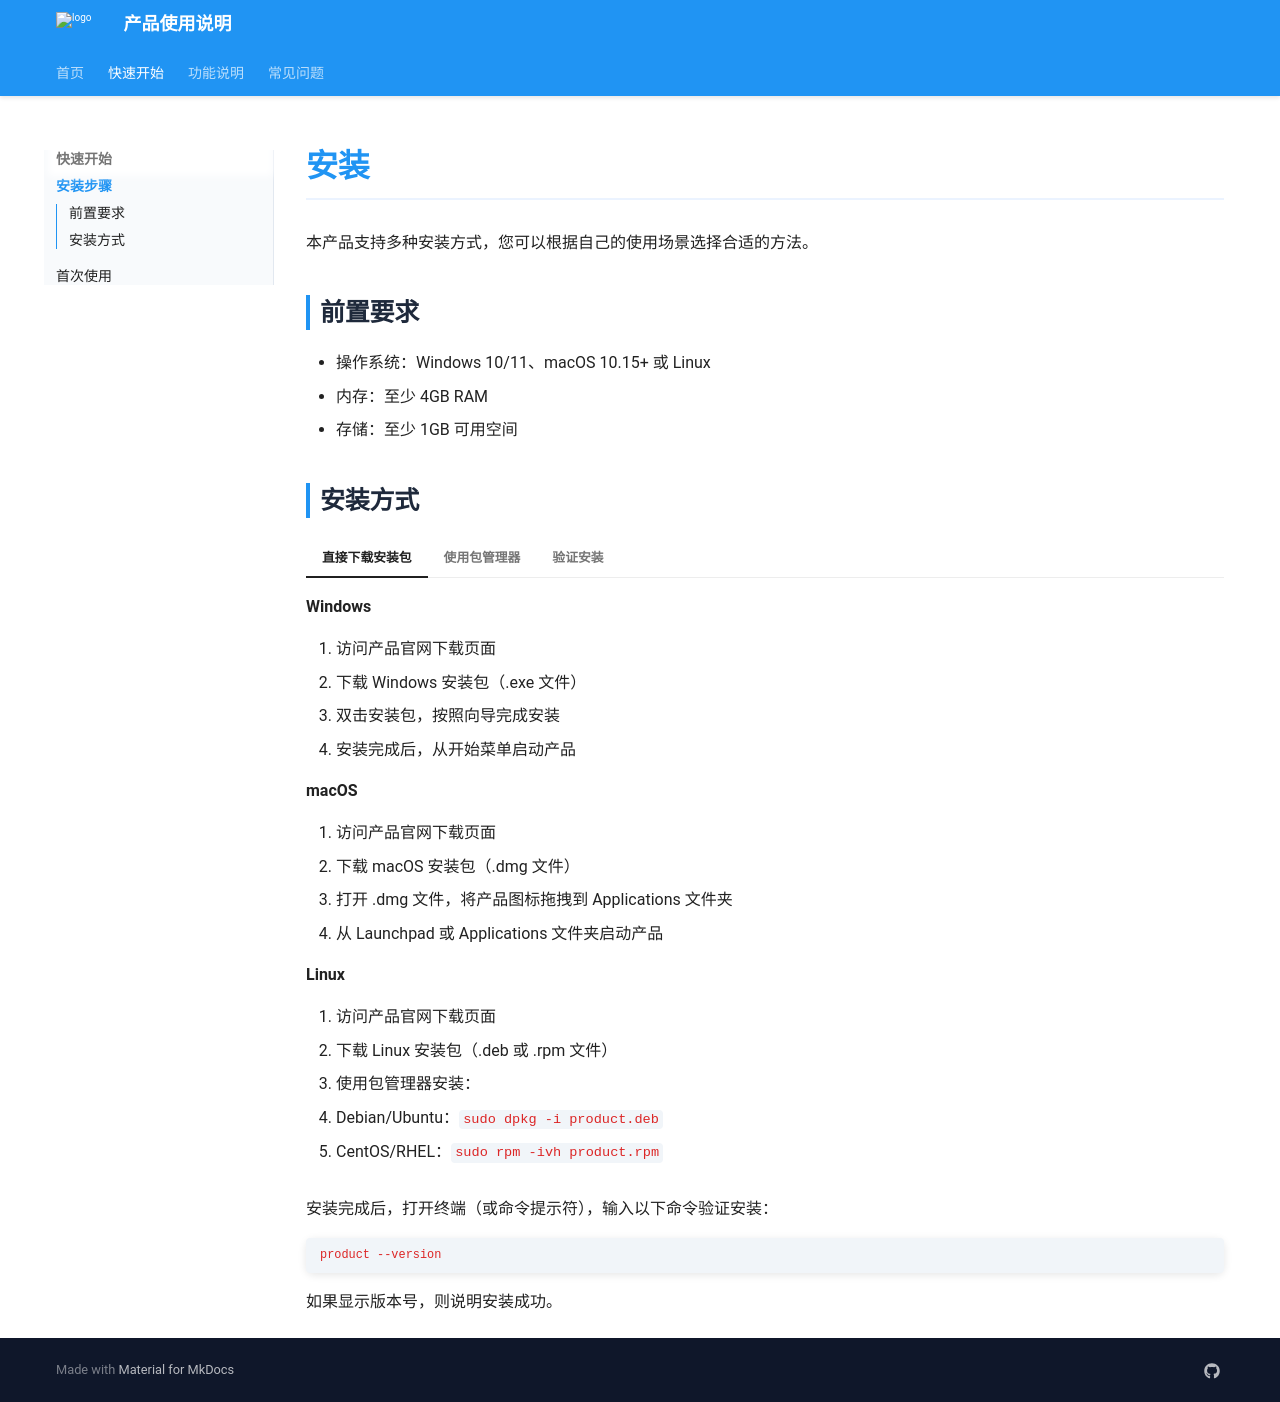

repository: Llunzi/docs · page: 快速开始/安装/index.html · generator: mkdocs

# 安装

本产品支持多种安装方式，您可以根据自己的使用场景选择合适的方法。

## 前置要求

- 操作系统：Windows 10/11、macOS 10.15+ 或 Linux
- 内存：至少 4GB RAM
- 存储：至少 1GB 可用空间

## 方式一：直接下载安装包

### Windows

1. 访问产品官网下载页面
2. 下载 Windows 安装包（.exe 文件）
3. 双击安装包，按照向导完成安装
4. 安装完成后，从开始菜单启动产品

### macOS

1. 访问产品官网下载页面
2. 下载 macOS 安装包（.dmg 文件）
3. 打开 .dmg 文件，将产品图标拖拽到 Applications 文件夹
4. 从 Launchpad 或 Applications 文件夹启动产品

### Linux

1. 访问产品官网下载页面
2. 下载 Linux 安装包（.deb 或 .rpm 文件）
3. 使用包管理器安装：
   - Debian/Ubuntu：`sudo dpkg -i product.deb`
   - CentOS/RHEL：`sudo rpm -ivh product.rpm`

## 方式二：使用包管理器

### 命令行安装（推荐）

```bash
# 使用 npm 安装
npm install -g product-name

# 或者使用 yarn 安装
yarn global add product-name
```

## 验证安装

安装完成后，打开终端（或命令提示符），输入以下命令验证安装：

```bash
product --version
```

如果显示版本号，则说明安装成功。
